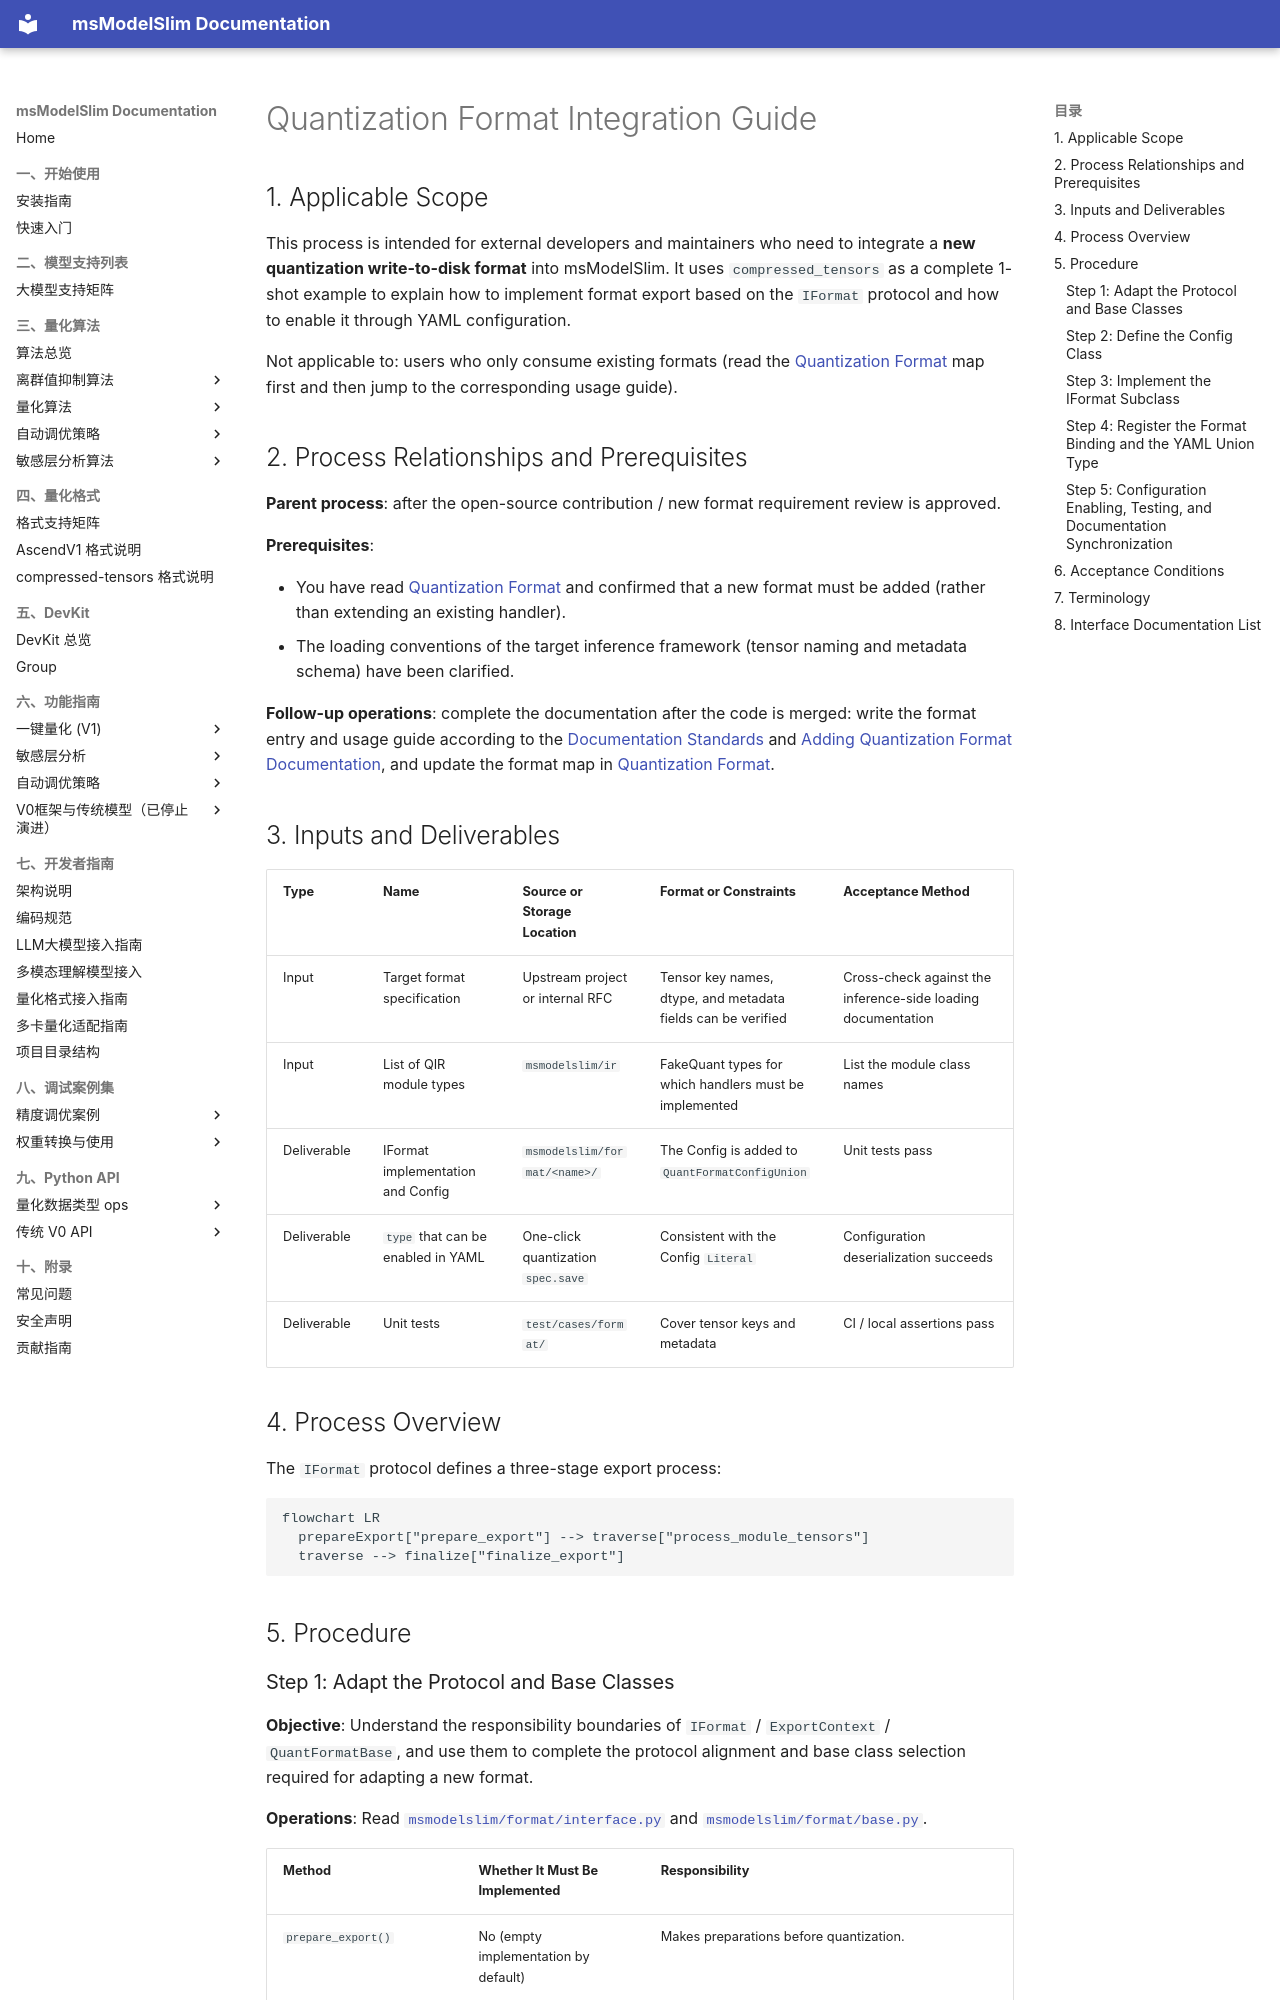

repository: Ascend/msmodelslim · page: en/knowledge_base/quantization_format/iformat_integration_guide/index.html · generator: mkdocs

# Quantization Format Integration Guide

## 1. Applicable Scope

This process is intended for external developers and maintainers who need to integrate a **new quantization write-to-disk format** into msModelSlim. It uses `compressed_tensors` as a complete 1-shot example to explain how to implement format export based on the `IFormat` protocol and how to enable it through YAML configuration.

Not applicable to: users who only consume existing formats (read the [Quantization Format](README.md) map first and then jump to the corresponding usage guide).

## 2. Process Relationships and Prerequisites

**Parent process**: after the open-source contribution / new format requirement review is approved.

**Prerequisites**:

- You have read [Quantization Format](README.md) and confirmed that a new format must be added (rather than extending an existing handler).
- The loading conventions of the target inference framework (tensor naming and metadata schema) have been clarified.

**Follow-up operations**: complete the documentation after the code is merged: write the format entry and usage guide according to the [Documentation Standards](../../contributing/development_guide/docs_standards/README.md) and [Adding Quantization Format Documentation](../../../../skills/docs-management/scenarios/add-quantization-format.md), and update the format map in [Quantization Format](README.md).

## 3. Inputs and Deliverables

| Type | Name | Source or Storage Location | Format or Constraints | Acceptance Method |
| --- | --- | --- | --- | --- |
| Input | Target format specification | Upstream project or internal RFC | Tensor key names, dtype, and metadata fields can be verified | Cross-check against the inference-side loading documentation |
| Input | List of QIR module types | `msmodelslim/ir` | FakeQuant types for which handlers must be implemented | List the module class names |
| Deliverable | IFormat implementation and Config | `msmodelslim/format/<name>/` | The Config is added to `QuantFormatConfigUnion` | Unit tests pass |
| Deliverable | `type` that can be enabled in YAML | One-click quantization `spec.save` | Consistent with the Config `Literal` | Configuration deserialization succeeds |
| Deliverable | Unit tests | `test/cases/format/` | Cover tensor keys and metadata | CI / local assertions pass |

## 4. Process Overview

The `IFormat` protocol defines a three-stage export process:

```mermaid
flowchart LR
  prepareExport["prepare_export"] --> traverse["process_module_tensors"]
  traverse --> finalize["finalize_export"]
```

## 5. Procedure
